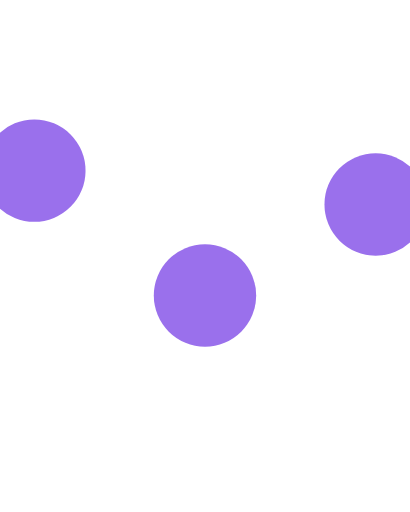
t = 0.00 s
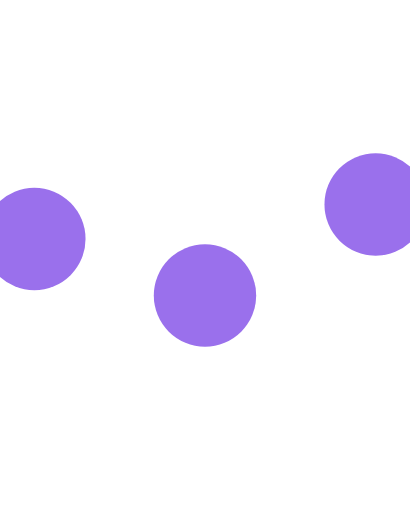
t = 0.15 s
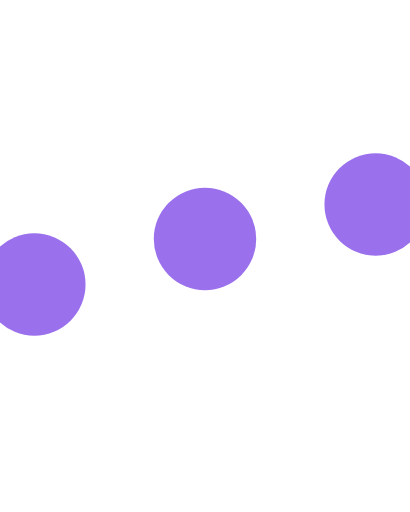
t = 0.35 s
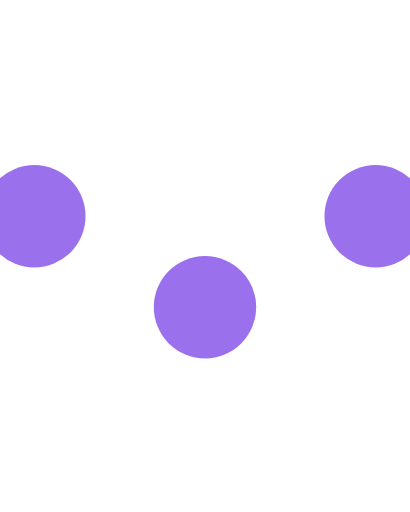
t = 0.50 s
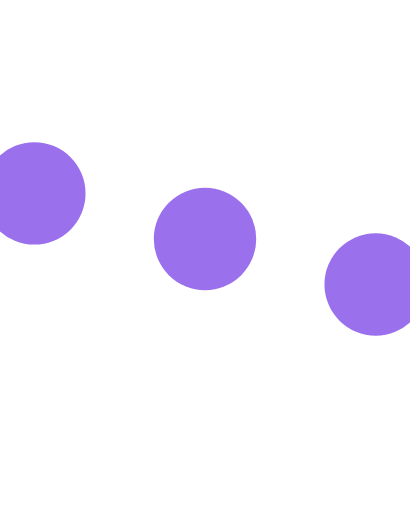
t = 0.65 s
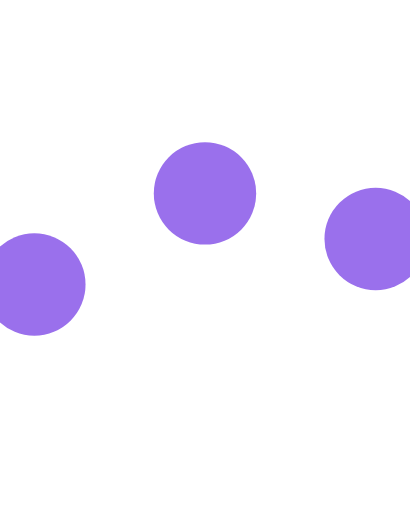
t = 0.85 s

The animated SVG that drew these frames (rendered in a browser with its animation timeline set to each time). Animation: 3 SMIL elements (animateTransform=3); one cycle of 1.00 s, repeats indefinitely.

<svg width="80px" height="80px" xmlns="http://www.w3.org/2000/svg" viewBox="0 0 24 30" fill="#9a70ec" >
<g transform="translate(2 10)">
<circle r="3" transform="translate(0 3.35288)">
<animateTransform attributeName="transform" type="translate" values="0 0; 0 8; 0 0" begin="0" dur="0.6s" repeatCount="indefinite"></animateTransform>

</circle></g>
<g transform="translate(12 10)">
<circle r="3" transform="translate(0 7.31379)">
<animateTransform attributeName="transform" type="translate" values="0 0; 0 8; 0 0" begin="0.2" dur="0.6s" repeatCount="indefinite"></animateTransform>

</circle></g>
<g transform="translate(22 10)">
<circle r="3" transform="translate(0 1.98045)">
<animateTransform attributeName="transform"  type="translate" values="0 0; 0 8; 0 0" begin="0.4" dur="0.6s" repeatCount="indefinite"></animateTransform>

</circle></g>
</svg>
